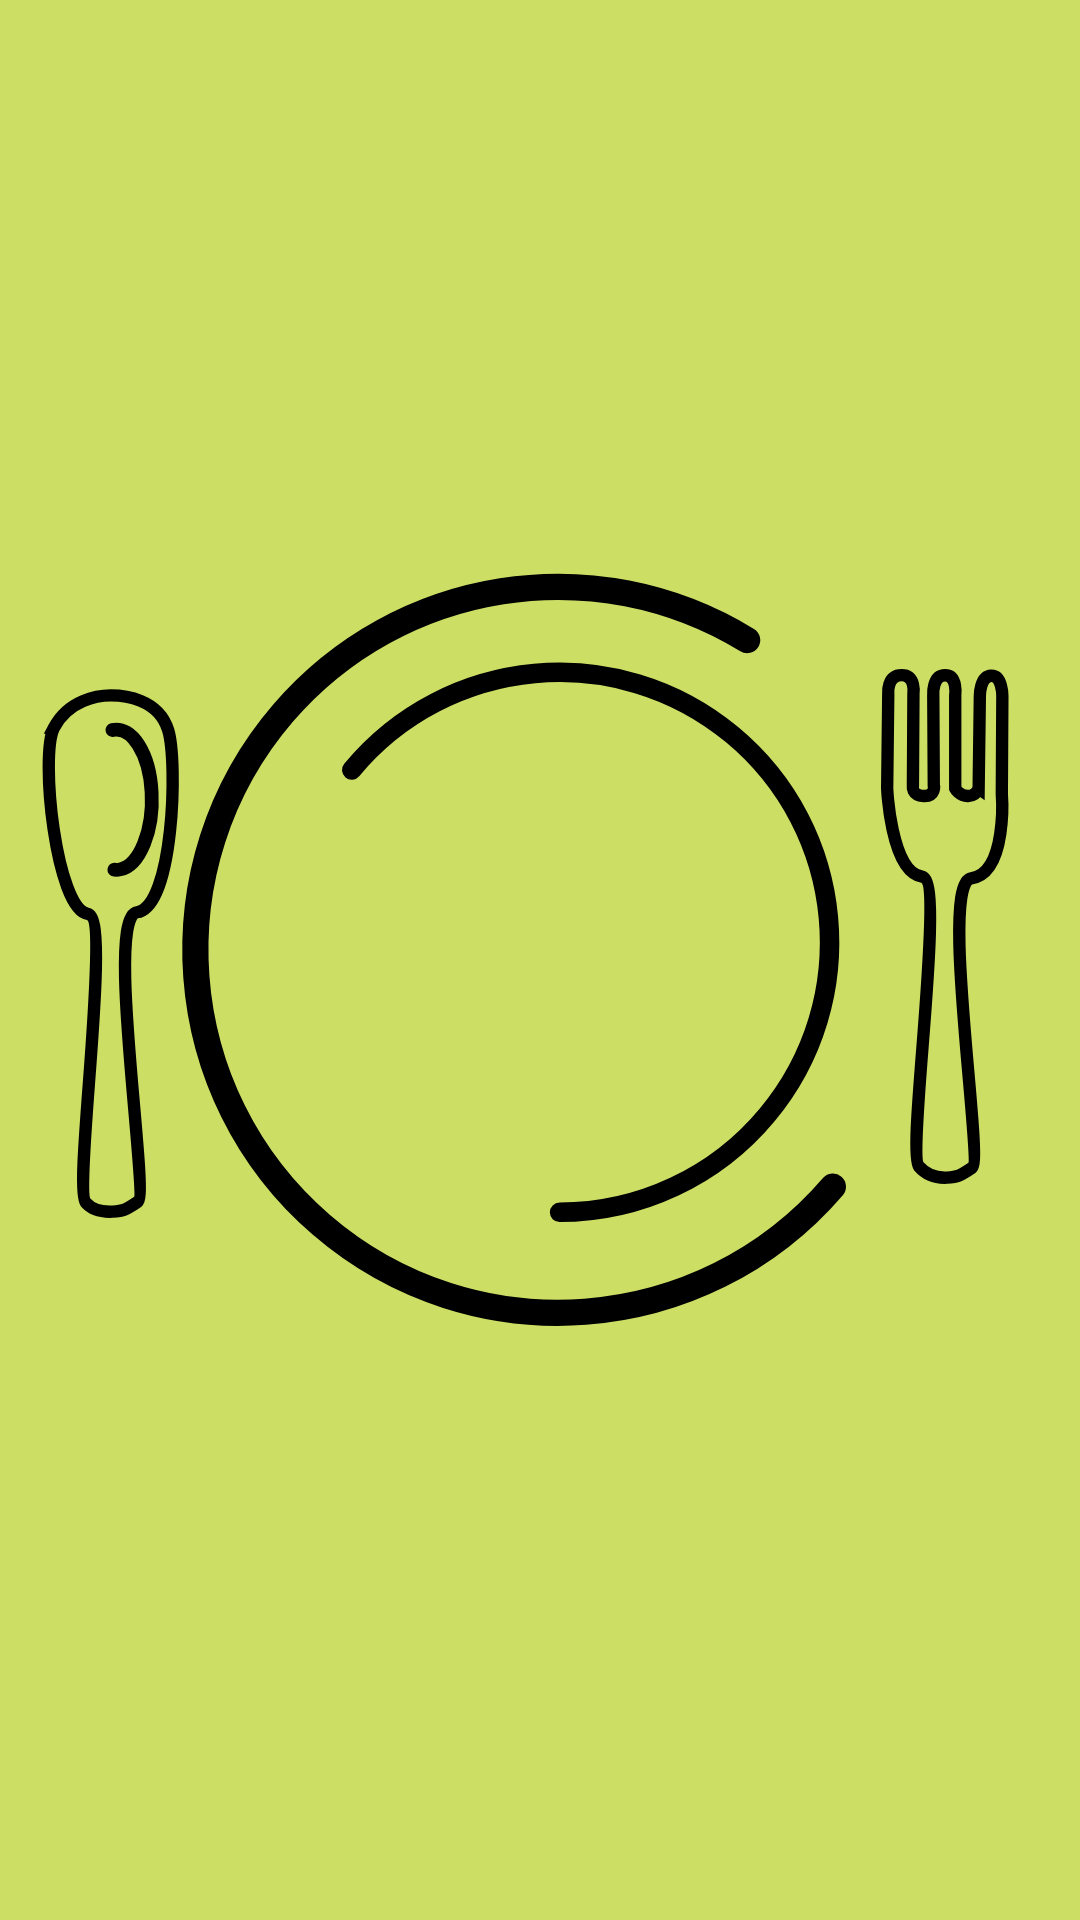

Produce the Android XML layout that renders to this screen, including the resource entries it uses.
<!-- AndroidManifest.xml: activity theme SplashTheme -->
<!-- res/layout/activity_splash.xml -->
<?xml version="1.0" encoding="utf-8"?>
<androidx.constraintlayout.widget.ConstraintLayout xmlns:android="http://schemas.android.com/apk/res/android"
    xmlns:app="http://schemas.android.com/apk/res-auto"
    xmlns:tools="http://schemas.android.com/tools"
    android:layout_width="match_parent"
    android:layout_height="match_parent"
    android:theme="@style/SplashTheme"
    tools:context=".view.activities.SplashActivity" />
<!-- resources referenced by this layout -->
<resources>
  <style name="SplashTheme" parent="@style/Theme.CalorieCounter">
          <item name="android:windowBackground">@drawable/splash</item>
      </style>
  <style name="Theme.CalorieCounter" parent="Theme.MaterialComponents.DayNight.DarkActionBar">
          
          <item name="colorPrimary">@color/green</item>
          <item name="colorPrimaryVariant">@color/dark_green</item>
          <item name="colorOnPrimary">@color/white</item>
          
          <item name="colorSecondary">@color/brown</item>
          <item name="colorSecondaryVariant">@color/deep_dark_green</item>
          <item name="colorOnSecondary">@color/black</item>
          
          <item name="android:statusBarColor">?attr/colorPrimaryVariant</item>
           api 23
          
          <item name="windowActionBar">false</item>
          <item name="windowNoTitle">true</item>
          
          <item name="android:navigationBarColor">@color/dark_green</item>
           api 27
      </style>
  <!-- drawable splash (drawable) -->
  <?xml version="1.0" encoding="utf-8"?>
  <layer-list xmlns:android="http://schemas.android.com/apk/res/android">
      <item android:drawable="@color/green" />
  
      <item
          android:drawable="@drawable/empty_plate_green"
          android:gravity="center"
          android:scaleType="fitCenter" />
  </layer-list>
  <color name="green">#CDDE65</color>
  <color name="dark_green">#9ABF33</color>
  <color name="white">#FFFFFFFF</color>
  <color name="brown">#926337</color>
  <color name="deep_dark_green">#61781F</color>
  <color name="black">#FF000000</color>
  <!-- drawable empty_plate_green: vector/xml drawable (drawable, 2994 chars, omitted) -->
</resources>
